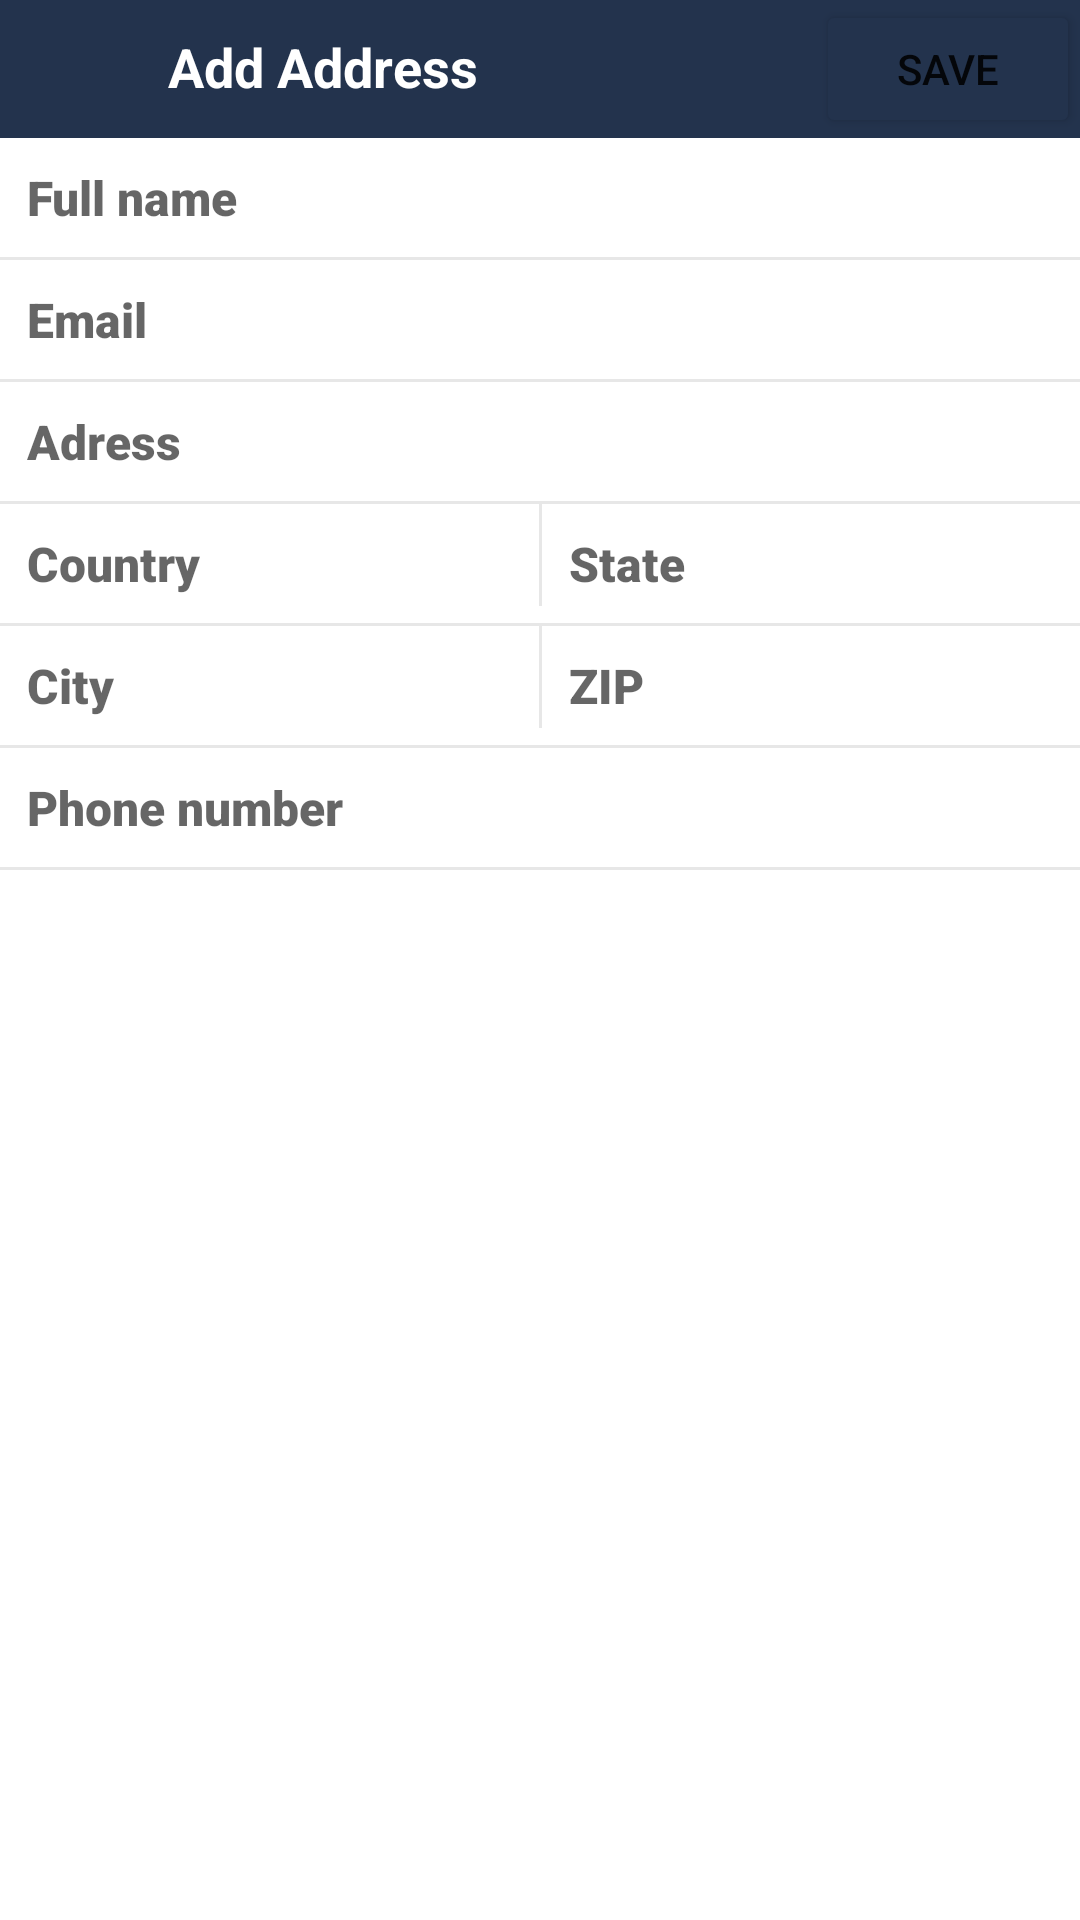

Produce the Android XML layout that renders to this screen, including the resource entries it uses.
<!-- AndroidManifest.xml: application theme Theme.ShopIn -->
<!-- res/layout/activity_add_adress.xml -->
<?xml version="1.0" encoding="utf-8"?>
<androidx.constraintlayout.widget.ConstraintLayout xmlns:android="http://schemas.android.com/apk/res/android"
    android:layout_width="match_parent"
    android:layout_height="match_parent"
    xmlns:app="http://schemas.android.com/apk/res-auto">
    <com.google.android.material.appbar.AppBarLayout
        android:id="@+id/app_bar"
        android:layout_width="match_parent"
        android:layout_height="wrap_content"
        app:layout_constraintEnd_toEndOf="parent"
        app:layout_constraintTop_toTopOf="parent"
        app:layout_constraintStart_toStartOf="parent">
    </com.google.android.material.appbar.AppBarLayout>
    <androidx.appcompat.widget.Toolbar
        android:id="@+id/toolbar"
        android:layout_width="match_parent"
        android:layout_height="46dp"
        android:background="@color/colorPrimary"
        app:layout_constraintStart_toStartOf="parent"
        app:layout_constraintEnd_toEndOf="parent"
        app:layout_constraintTop_toBottomOf="@+id/app_bar"
        android:orientation="vertical">
        <include layout="@layout/activity_add_top"/>

    </androidx.appcompat.widget.Toolbar>
    <LinearLayout
        android:layout_width="match_parent"
        android:layout_height="wrap_content"
        android:orientation="vertical"
        app:layout_constraintTop_toBottomOf="@+id/toolbar"
        app:layout_constraintStart_toStartOf="parent"
        app:layout_constraintEnd_toEndOf="parent">

        <EditText
            android:id="@+id/etFullName"
            android:layout_width="match_parent"
            android:layout_height="wrap_content"
            android:layout_margin="6dp"
            android:background="@null"
            android:fontFamily="sans-serif-black"
            android:hint="Full name"
            android:padding="3dp"
            android:textSize="@dimen/edit_text_form" />
        <View
            android:layout_width="match_parent"
            android:layout_height="1dp"
            android:background="@color/lightgray" />
        <EditText
            android:id="@+id/etEmail"
            android:layout_width="match_parent"
            android:layout_height="wrap_content"
            android:layout_margin="6dp"
            android:background="@null"
            android:fontFamily="sans-serif-black"
            android:hint="Email"
            android:padding="3dp"
            android:textSize="@dimen/edit_text_form" />

        <View
            android:layout_width="match_parent"
            android:layout_height="1dp"
            android:background="@color/lightgray" />
        <EditText
            android:layout_width="match_parent"
            android:layout_height="wrap_content"
            android:layout_margin="6dp"
            android:background="@null"
            android:fontFamily="sans-serif-black"
            android:hint="Adress"
            android:padding="3dp"
            android:textSize="@dimen/edit_text_form"/>
        <View
            android:layout_width="match_parent"
            android:layout_height="1dp"
            android:background="@color/lightgray" />
        <LinearLayout
            android:layout_width="match_parent"
            android:layout_height="wrap_content"
            android:orientation="horizontal"
            android:weightSum="2">
            <EditText
                android:layout_width="match_parent"
                android:layout_height="wrap_content"
                android:id="@+id/etCountry"
                android:layout_margin="6dp"
                android:layout_weight="1"
                android:background="@null"
                android:fontFamily="sans-serif-black"
                android:padding="3dp"
                android:textSize="@dimen/edit_text_form"
                android:hint="Country" />

            <View
                android:layout_width="1dp"
                android:layout_height="34sp"
                android:background="@color/lightgray" />

            <EditText
                android:id="@+id/etState"
                android:layout_width="match_parent"
                android:layout_height="wrap_content"
                android:layout_margin="6dp"
                android:layout_weight="1"
                android:background="@null"
                android:fontFamily="sans-serif-black"
                android:hint="State"
                android:padding="3dp"
                android:textSize="@dimen/edit_text_form" />
        </LinearLayout>
        <View
            android:layout_width="match_parent"
            android:layout_height="1dp"
            android:background="@color/lightgray" />
    <LinearLayout
        android:layout_width="match_parent"
        android:layout_height="wrap_content"
        android:orientation="horizontal"
        android:weightSum="2">

        <EditText
            android:id="@+id/etCity"
            android:layout_width="match_parent"
            android:layout_height="wrap_content"
            android:layout_margin="6dp"
            android:layout_weight="1"
            android:background="@null"
            android:fontFamily="sans-serif-black"
            android:hint="City"
            android:padding="3dp"
            android:textSize="@dimen/edit_text_form" />
        <View
            android:layout_width="1dp"
            android:layout_height="34sp"
            android:background="@color/lightgray" />
        <EditText
            android:id="@+id/etZip"
            android:layout_width="match_parent"
            android:layout_height="wrap_content"
            android:layout_margin="6dp"
            android:layout_weight="1"
            android:background="@null"
            android:fontFamily="sans-serif-black"
            android:hint="ZIP"
            android:padding="3dp"
            android:textSize="@dimen/edit_text_form" />

    </LinearLayout>
        <View
            android:layout_width="match_parent"
            android:layout_height="1dp"
            android:background="@color/lightgray" />

        <EditText
            android:id="@+id/etPhoneNumber"
            android:layout_width="match_parent"
            android:layout_height="wrap_content"
            android:layout_margin="6dp"
            android:background="@null"
            android:fontFamily="sans-serif-black"
            android:hint="Phone number"
            android:padding="3dp"
            android:textSize="@dimen/edit_text_form" />
        <View
            android:layout_width="match_parent"
            android:layout_height="1dp"
            android:background="@color/lightgray" />

        <ProgressBar
            android:id="@+id/address_progresbar"
            android:layout_width="match_parent"
            android:layout_height="wrap_content"
            android:layout_centerHorizontal="true"
            android:layout_centerVertical="true"
            android:indeterminate="true"
            android:max="100"
            android:minWidth="250dp"
            android:minHeight="50dp"
            android:progress="1"
            android:visibility="gone" />
    </LinearLayout>

</androidx.constraintlayout.widget.ConstraintLayout>
<!-- res/layout/activity_add_top.xml (included above) -->
<?xml version="1.0" encoding="utf-8"?>
<android.support.constraint.ConstraintLayout xmlns:android="http://schemas.android.com/apk/res/android"
    android:layout_width="match_parent"
    android:layout_height="match_parent"
    xmlns:app="http://schemas.android.com/apk/res-auto">

    <ImageView
        android:id="@+id/ivImage"
        android:layout_width="24dp"
        android:layout_height="24dp"
        android:layout_marginTop="12dp"
        android:src="@drawable/ic_arrow_back_24"
        app:layout_constraintStart_toStartOf="parent"
        app:layout_constraintTop_toTopOf="parent" />
    <TextView
        android:layout_marginTop="10dp"
        android:layout_width="wrap_content"
        android:layout_height="wrap_content"
        android:text="Add Address"
        android:textColor="@color/white"
        android:textSize="18sp"
        android:textStyle="bold"
        app:layout_constraintTop_toTopOf="parent"
       app:layout_constraintLeft_toLeftOf="@id/ivImage"
        android:layout_marginLeft="40dp" />
   <Button
       android:id="@+id/saveButton"
       android:layout_width="wrap_content"
       android:layout_height="wrap_content"
       app:layout_constraintEnd_toEndOf="parent"
       app:layout_constraintTop_toTopOf="parent"
       android:text="save"
    android:backgroundTint="#23334d"

      />


</android.support.constraint.ConstraintLayout>
<!-- resources referenced by this layout -->
<resources>
  <color name="colorPrimary">#23334d</color>
  <color name="lightgray">#e7e7e7</color>
  <color name="white">#FFFFFF</color>
  <dimen name="edit_text_form">16dp</dimen>
  <style name="Theme.ShopIn" parent="Theme.MaterialComponents.DayNight.DarkActionBar">
          
          <item name="colorPrimary">@color/purple_500</item>
          <item name="colorPrimaryVariant">@color/purple_700</item>
          <item name="colorOnPrimary">@color/white</item>
          
          <item name="colorSecondary">@color/teal_200</item>
          <item name="colorSecondaryVariant">@color/teal_700</item>
          <item name="colorOnSecondary">@color/black</item>
          
          <item name="android:statusBarColor" tools:targetApi="l">?attr/colorPrimaryVariant</item>
          
      </style>
  <color name="black">#000000</color>
  <!-- not gathered from this repository: default colours our renderer supplied (Android Studio template values) -->
  <color name="purple_500">#FF6200EE</color>
  <color name="purple_700">#FF3700B3</color>
  <color name="teal_200">#FF03DAC5</color>
  <color name="teal_700">#FF018786</color>
</resources>
